Image classification data set "proyecto_residuos" (Jesus22082204/IA_RESIDUOS_CAMARA on GitHub). Class labels (6): cardboard, glass, metal, paper, plastic, trash.

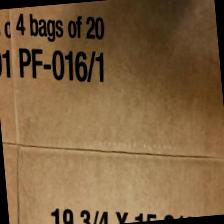
Label: cardboard

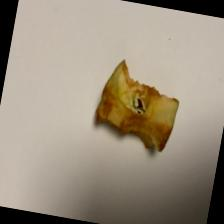
Label: trash

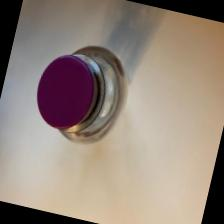
Label: glass

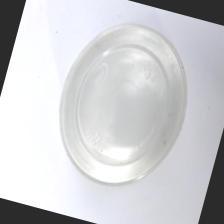
Label: plastic

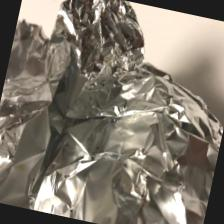
Label: metal

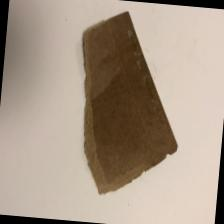
Label: paper
